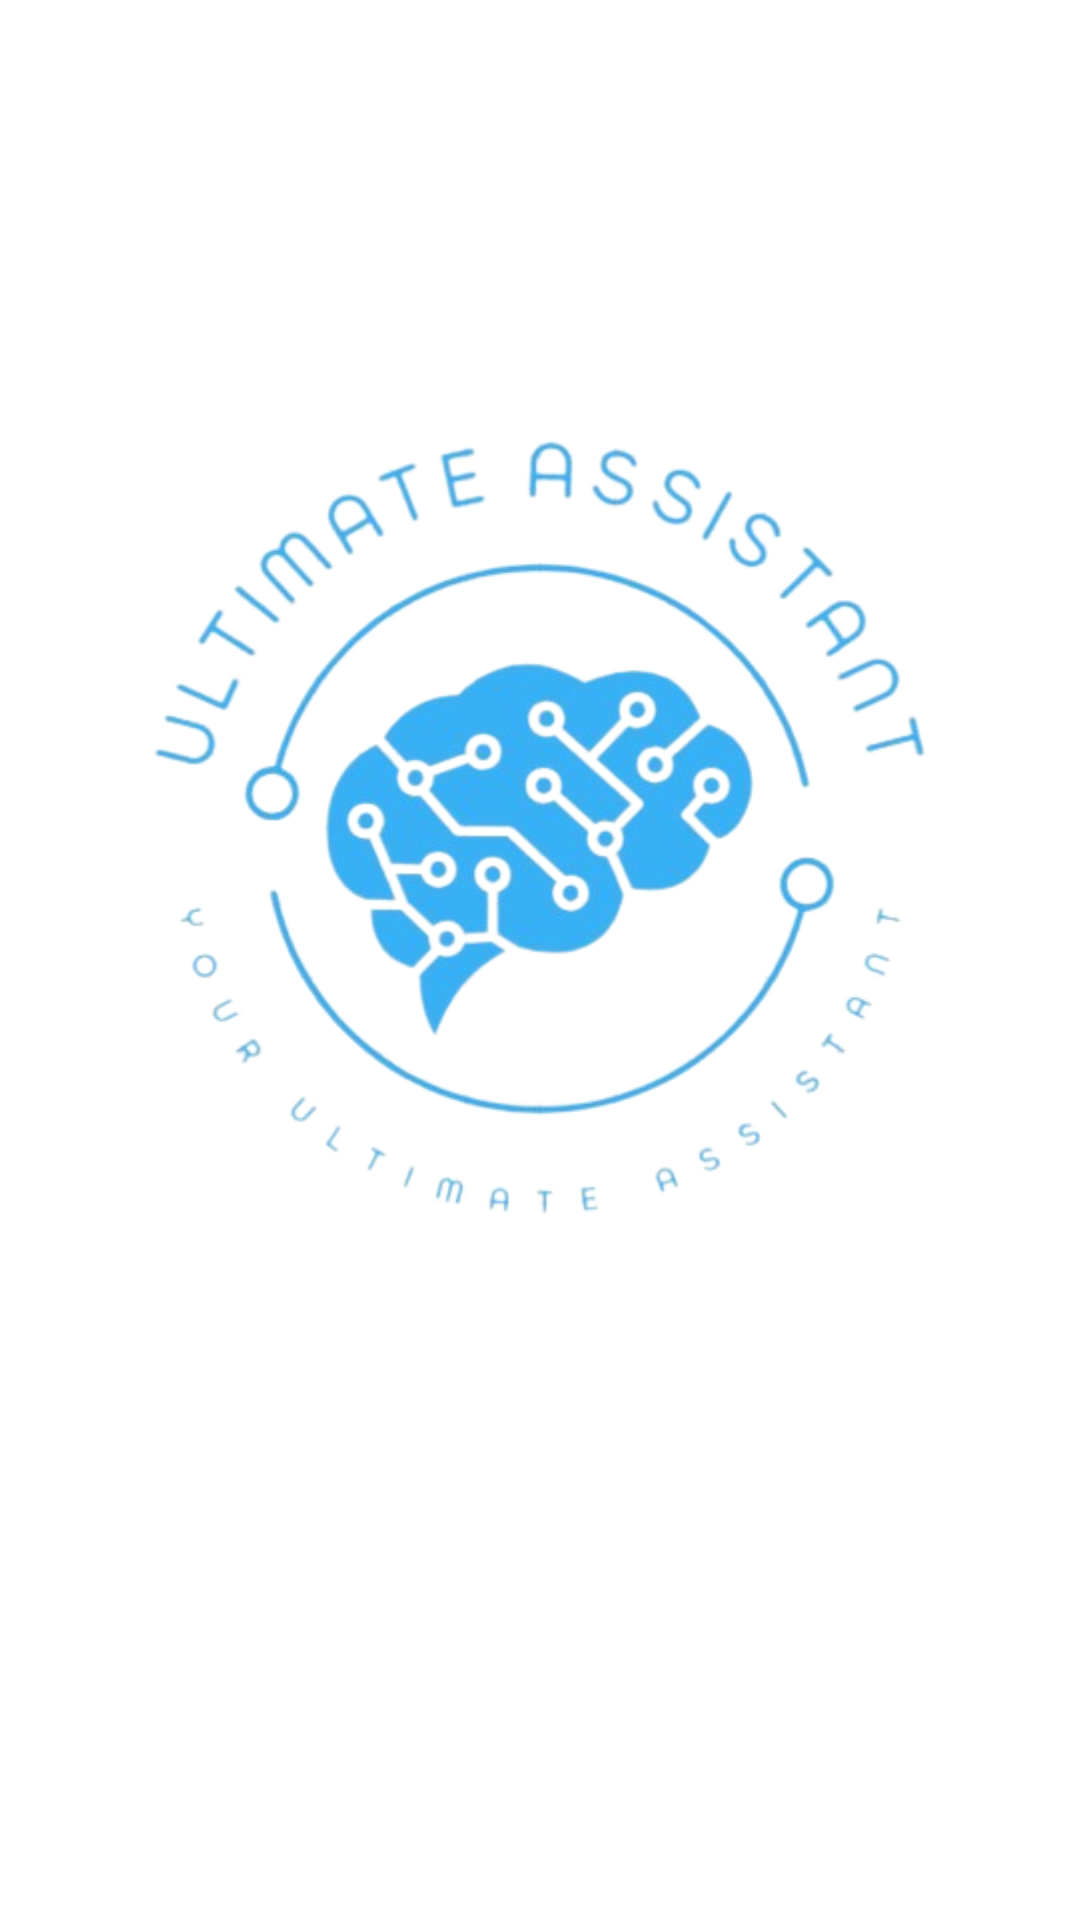

Produce the Android XML layout that renders to this screen, including the resource entries it uses.
<!-- AndroidManifest.xml: application theme Theme.YourUltimateAssistant -->
<!-- res/layout/activity_main.xml -->
<?xml version="1.0" encoding="utf-8"?>
<androidx.constraintlayout.widget.ConstraintLayout xmlns:android="http://schemas.android.com/apk/res/android"
    xmlns:app="http://schemas.android.com/apk/res-auto"
    xmlns:tools="http://schemas.android.com/tools"
    android:layout_width="match_parent"
    android:layout_height="match_parent"
    android:background="#FFFFFF"
    tools:context=".Login.SplashScreenActivity">


    <ProgressBar
        android:id="@+id/progressBar3"
        style="@android:style/Widget.Material.ProgressBar.Large"
        android:layout_width="61dp"
        android:layout_height="56dp"
        android:foregroundTint="#000000"
        android:indeterminateTint="#03A9F4"
        android:progressTint="#000000"
        app:layout_constraintBottom_toBottomOf="parent"
        app:layout_constraintEnd_toEndOf="parent"
        app:layout_constraintStart_toStartOf="parent"
        app:layout_constraintTop_toTopOf="parent"
        app:layout_constraintVertical_bias="0.783" />

    <ImageView
        android:id="@+id/imageView2"
        android:layout_width="300dp"
        android:layout_height="300dp"
        app:layout_constraintBottom_toBottomOf="parent"
        app:layout_constraintEnd_toEndOf="parent"
        app:layout_constraintStart_toStartOf="parent"
        app:layout_constraintTop_toTopOf="parent"
        app:layout_constraintVertical_bias="0.37"
        app:srcCompat="@drawable/your_ultimate_assistant_logo" />

</androidx.constraintlayout.widget.ConstraintLayout>
<!-- resources referenced by this layout -->
<resources>
  <!-- drawable your_ultimate_assistant_logo: jpg bitmap (drawable, 123103 bytes) -->
  <style name="Theme.YourUltimateAssistant" parent="Base.YourUltimateAssistant" />
  <style name="Base.YourUltimateAssistant" parent="Theme.Material3.DayNight.NoActionBar">
          
          
      </style>
</resources>
